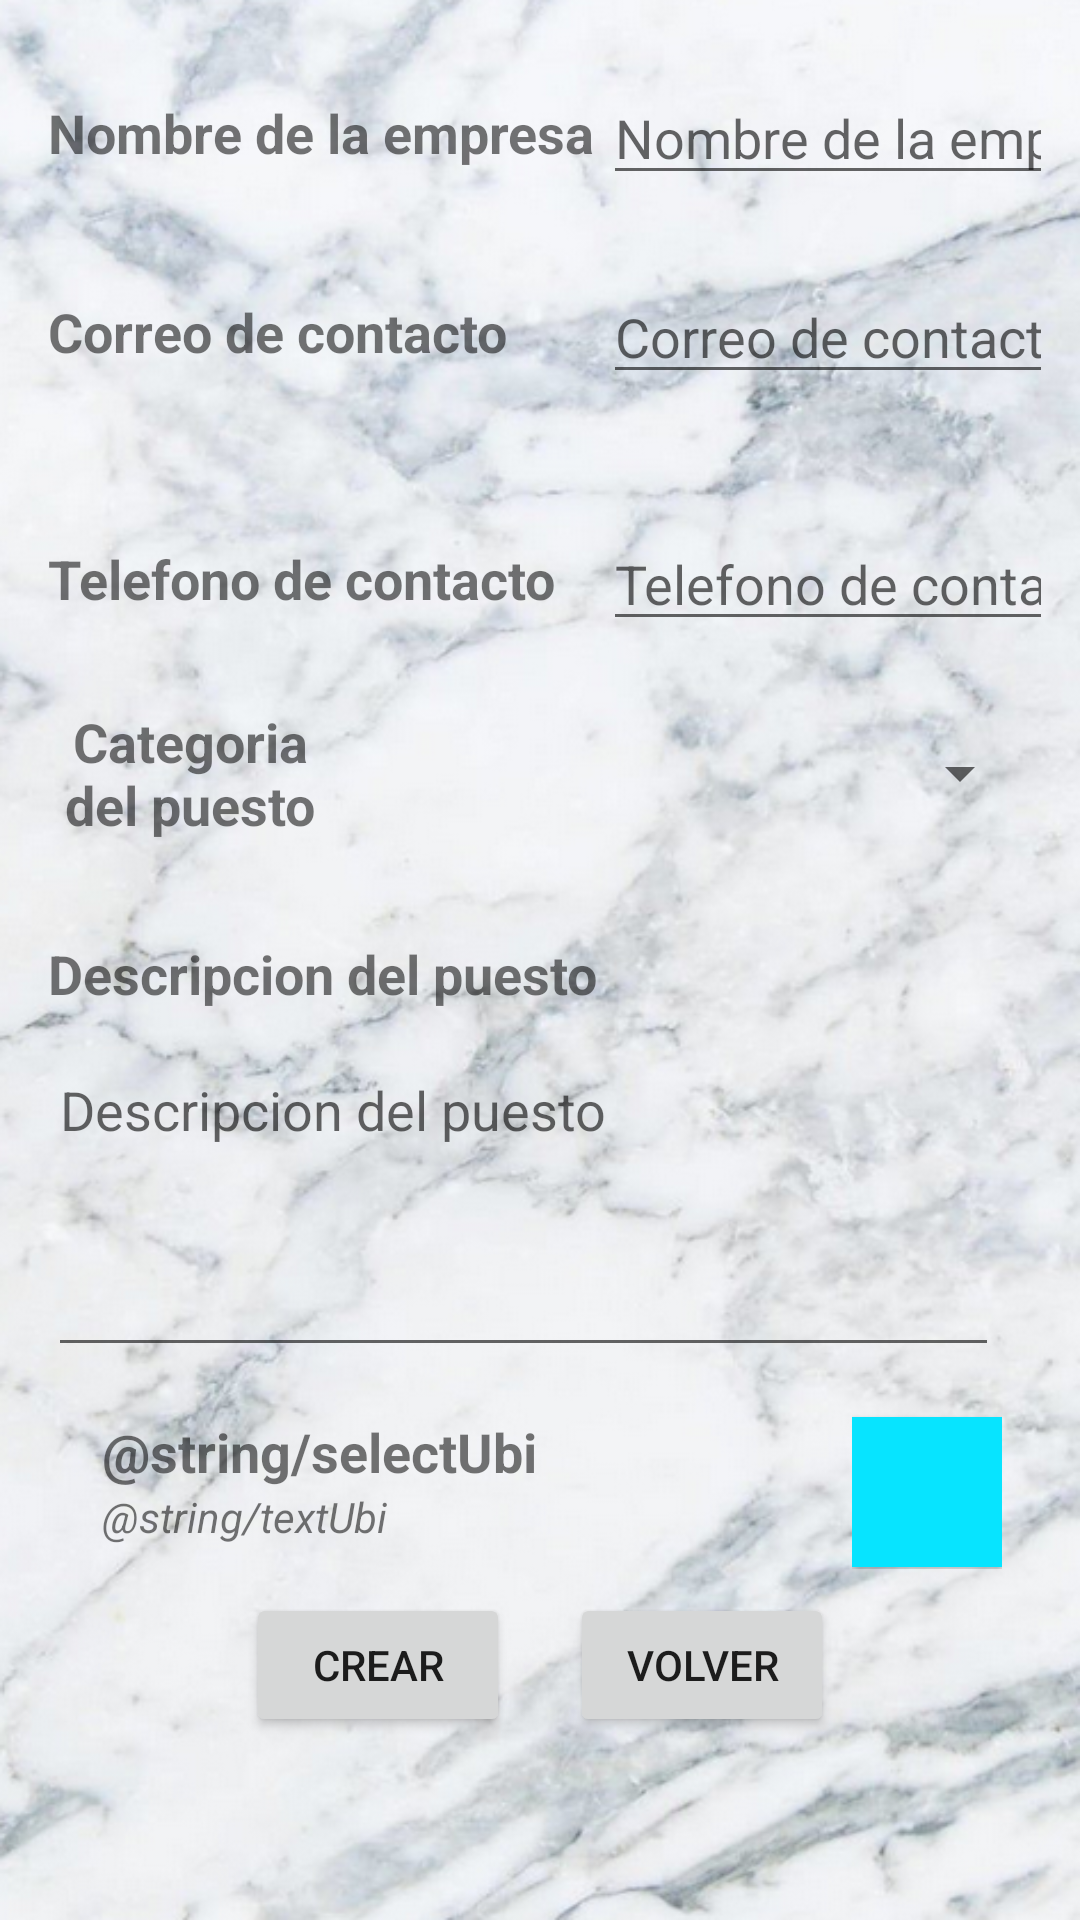

The Android layout XML behind this screen, and the referenced resources:
<!-- AndroidManifest.xml: application theme Theme.AllJobs -->
<!-- res/layout/activity_formulario_oferta.xml -->
<?xml version="1.0" encoding="utf-8"?>
<androidx.constraintlayout.widget.ConstraintLayout xmlns:android="http://schemas.android.com/apk/res/android"
    xmlns:app="http://schemas.android.com/apk/res-auto"
    xmlns:tools="http://schemas.android.com/tools"
    android:layout_width="match_parent"
    android:layout_height="match_parent"
    tools:context=".ActivityFormularioOferta">

    <ScrollView
        android:id="@+id/scrollView2"
        android:layout_width="match_parent"
        android:layout_height="match_parent">

        <androidx.constraintlayout.widget.ConstraintLayout
            android:layout_width="match_parent"
            android:layout_height="wrap_content">

            <EditText
                android:id="@+id/eT_Name_Form"
                android:layout_width="150dp"
                android:layout_height="wrap_content"
                android:ems="10"
                android:hint="@string/nameEMP"
                android:inputType="textPersonName"
                app:layout_constraintBottom_toBottomOf="@+id/textView6"
                app:layout_constraintStart_toStartOf="@+id/eT_Correo_Form"
                app:layout_constraintTop_toTopOf="@+id/textView6" />

            <TextView
                android:id="@+id/textView8"
                android:layout_width="wrap_content"
                android:layout_height="wrap_content"
                android:layout_marginTop="42dp"
                android:text="@string/correoEMP"
                android:textSize="18sp"
                android:textStyle="bold"
                app:layout_constraintStart_toStartOf="@+id/textView9"
                app:layout_constraintTop_toBottomOf="@+id/textView6" />

            <EditText
                android:id="@+id/eT_TelefCont_Form"
                android:layout_width="150dp"
                android:layout_height="wrap_content"
                android:layout_marginStart="16dp"
                android:ems="10"
                android:hint="@string/telEMP"
                android:inputType="textPersonName"
                app:layout_constraintBottom_toBottomOf="@+id/textView9"
                app:layout_constraintStart_toEndOf="@+id/textView9"
                app:layout_constraintTop_toTopOf="@+id/textView9" />

            <EditText
                android:id="@+id/eT_Correo_Form"
                android:layout_width="150dp"
                android:layout_height="wrap_content"
                android:ems="10"
                android:hint="@string/correoEMP"
                android:inputType="textPersonName"
                app:layout_constraintBottom_toBottomOf="@+id/textView8"
                app:layout_constraintStart_toStartOf="@+id/eT_TelefCont_Form"
                app:layout_constraintTop_toTopOf="@+id/textView8" />

            <TextView
                android:id="@+id/textView9"
                android:layout_width="wrap_content"
                android:layout_height="wrap_content"
                android:layout_marginTop="58dp"
                android:text="@string/telEMP"
                android:textSize="18sp"
                android:textStyle="bold"
                app:layout_constraintStart_toStartOf="@+id/textView10"
                app:layout_constraintTop_toBottomOf="@+id/textView8" />

            <TextView
                android:id="@+id/textView6"
                android:layout_width="wrap_content"
                android:layout_height="wrap_content"
                android:layout_marginTop="32dp"
                android:text="@string/nameEMP"
                android:textSize="18sp"
                android:textStyle="bold"
                app:layout_constraintStart_toStartOf="@+id/textView8"
                app:layout_constraintTop_toTopOf="parent" />

            <TextView
                android:id="@+id/textView7"
                android:layout_width="wrap_content"
                android:layout_height="wrap_content"
                android:layout_marginTop="32dp"
                android:text="@string/descripcionEMP"
                android:textSize="18sp"
                android:textStyle="bold"
                app:layout_constraintStart_toStartOf="@+id/eT_Descripcion_Form"
                app:layout_constraintTop_toBottomOf="@+id/textView10" />

            <EditText
                android:id="@+id/eT_Descripcion_Form"
                android:layout_width="317dp"
                android:layout_height="108dp"
                android:layout_marginStart="16dp"
                android:layout_marginTop="11dp"
                android:ems="10"
                android:gravity="start|top"
                android:hint="@string/descripcionEMP"
                android:inputType="textMultiLine"
                app:layout_constraintStart_toStartOf="parent"
                app:layout_constraintTop_toBottomOf="@+id/textView7" />

            <Spinner
                android:id="@+id/sp_FormuEMP"
                android:layout_width="200dp"
                android:layout_height="wrap_content"
                android:layout_marginStart="33dp"
                android:layout_marginTop="32dp"
                app:layout_constraintStart_toEndOf="@+id/textView10"
                app:layout_constraintTop_toBottomOf="@+id/eT_TelefCont_Form" />

            <TextView
                android:id="@+id/textView10"
                android:layout_width="95dp"
                android:layout_height="wrap_content"
                android:singleLine="false"
                android:text="@string/categoriaEMP"
                android:textAlignment="center"
                android:textSize="18sp"
                android:textStyle="bold"
                app:layout_constraintBottom_toBottomOf="@+id/sp_FormuEMP"
                app:layout_constraintStart_toStartOf="@+id/textView7"
                app:layout_constraintTop_toTopOf="@+id/sp_FormuEMP" />

            <LinearLayout
                android:id="@+id/linearLayout7"
                android:layout_width="match_parent"
                android:layout_height="wrap_content"
                android:layout_marginTop="8dp"
                android:gravity="center_horizontal"
                android:orientation="horizontal"
                app:layout_constraintEnd_toEndOf="parent"
                app:layout_constraintHorizontal_bias="0.5"
                app:layout_constraintStart_toStartOf="parent"
                app:layout_constraintTop_toBottomOf="@+id/eT_Descripcion_Form">

                <LinearLayout
                    android:layout_width="250dp"
                    android:layout_height="wrap_content"
                    android:orientation="vertical"
                    android:padding="8dp">

                    <TextView
                        android:id="@+id/textView3"
                        android:layout_width="match_parent"
                        android:layout_height="wrap_content"
                        android:layout_weight="1"
                        android:text="@string/selectUbi"
                        android:textSize="18sp"
                        android:textStyle="bold" />

                    <TextView
                        android:id="@+id/tv_Ubicacion"
                        android:layout_width="match_parent"
                        android:layout_height="wrap_content"
                        android:layout_weight="1"
                        android:text="@string/textUbi"
                        android:textStyle="italic" />
                </LinearLayout>

                <Space
                    android:layout_width="8dp"
                    android:layout_height="wrap_content" />

                <LinearLayout
                    android:layout_width="wrap_content"
                    android:layout_height="match_parent"
                    android:gravity="center_vertical"
                    android:orientation="vertical">

                    <Button
                        android:id="@+id/bt_SelecUbi"
                        android:layout_width="50dp"
                        android:layout_height="50dp"
                        android:layout_marginTop="8dp"
                        android:background="@color/light_blue"
                        app:icon="@drawable/world_icon"
                        app:iconGravity="textStart"
                        app:iconPadding="0dp"
                        app:iconSize="@android:dimen/app_icon_size" />
                </LinearLayout>

            </LinearLayout>

            <LinearLayout
                android:id="@+id/linearLayout6"
                android:layout_width="wrap_content"
                android:layout_height="wrap_content"
                android:layout_marginTop="8dp"
                android:orientation="horizontal"
                app:layout_constraintEnd_toEndOf="parent"
                app:layout_constraintHorizontal_bias="0.5"
                app:layout_constraintStart_toStartOf="parent"
                app:layout_constraintTop_toBottomOf="@+id/linearLayout7">

                <Button
                    android:id="@+id/bt_CrearEMP"
                    android:layout_width="wrap_content"
                    android:layout_height="wrap_content"
                    android:text="@string/crear" />

                <Space
                    android:layout_width="20dp"
                    android:layout_height="wrap_content"
                    android:layout_weight="1" />

                <Button
                    android:id="@+id/bt_VolverEMP"
                    android:layout_width="wrap_content"
                    android:layout_height="wrap_content"
                    android:text="@string/volver" />
            </LinearLayout>

        </androidx.constraintlayout.widget.ConstraintLayout>
    </ScrollView>

</androidx.constraintlayout.widget.ConstraintLayout>
<!-- resources referenced by this layout -->
<resources>
  <color name="light_blue">#07E4FF</color>
  <!-- drawable world_icon: png bitmap (drawable-v24, 5394 bytes) -->
  <string name="categoriaEMP">Categoria del puesto</string>
  <string name="correoEMP">Correo de contacto</string>
  <string name="crear">Crear</string>
  <string name="descripcionEMP">Descripcion del puesto</string>
  <string name="nameEMP">Nombre de la empresa</string>
  <string name="telEMP">Telefono de contacto</string>
  <string name="volver">Volver</string>
  <style name="Theme.AllJobs" parent="Theme.MaterialComponents.Light">
          <item name="android:windowBackground">@drawable/fondoblanco</item>
          
          <item name="colorPrimary">@color/light_blue</item>
          <item name="colorPrimaryVariant">@color/dark_blue</item>
          <item name="colorOnPrimary">@color/white</item>
          
          <item name="colorSecondary">@color/teal_200</item>
          <item name="colorSecondaryVariant">@color/teal_700</item>
          <item name="colorOnSecondary">@color/black</item>
          
          <item name="android:statusBarColor" tools:targetApi="l">?attr/colorPrimaryVariant</item>
          
      </style>
  <!-- drawable fondoblanco: png bitmap (drawable, 621575 bytes) -->
  <color name="dark_blue">#2E4D61</color>
  <color name="white">#FFFFFFFF</color>
  <color name="teal_200">#FF03DAC5</color>
  <color name="teal_700">#FF018786</color>
  <color name="black">#FF000000</color>
</resources>
